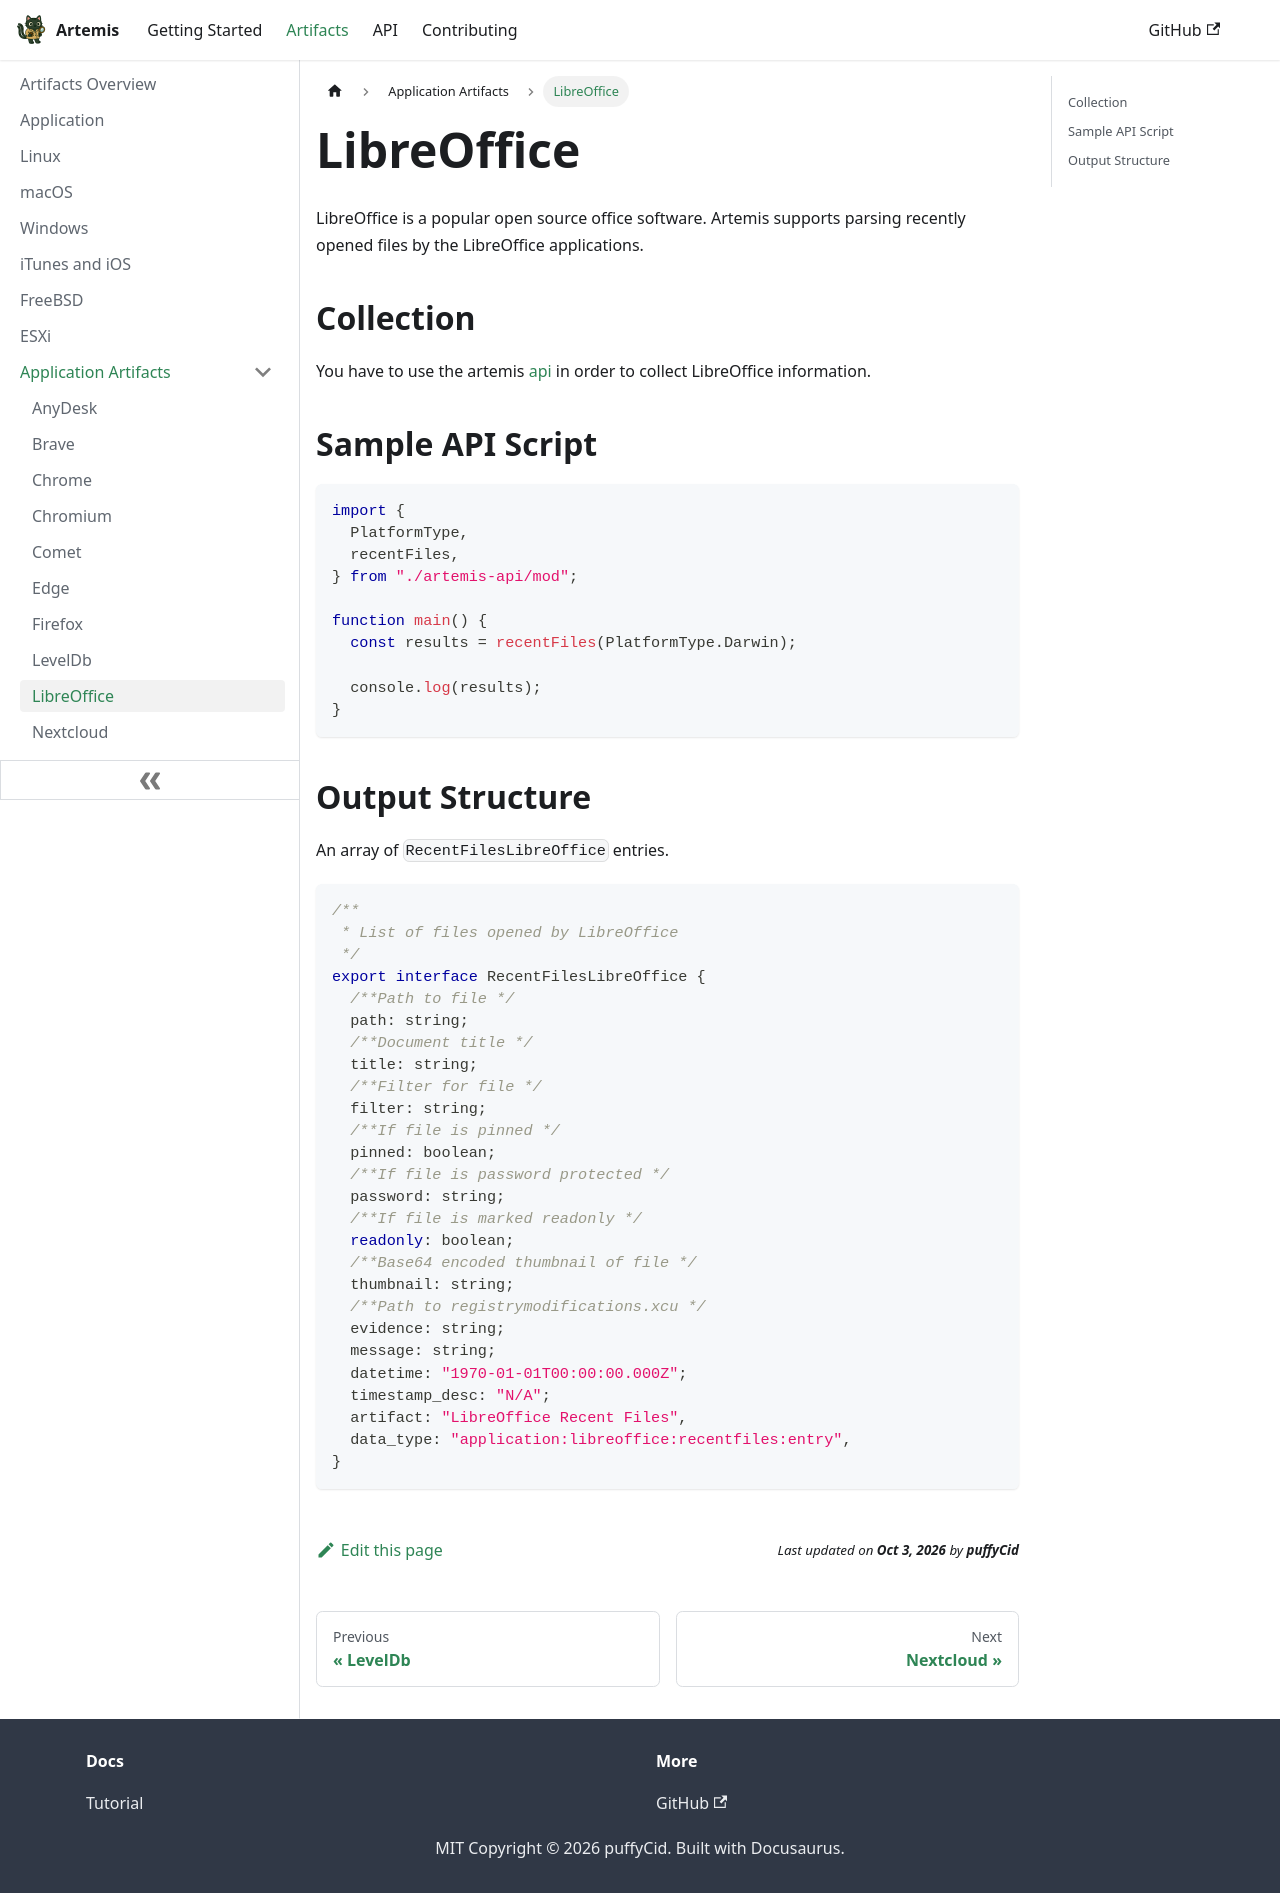

repository: puffyCid/artemis-api · page: docs/Artifacts/Application Artifacts/libreoffice.html · generator: docusaurus

---
description: Open source Office application
keywords:
  - office software
---

# LibreOffice

LibreOffice is a popular open source office software. Artemis supports parsing
recently opened files by the LibreOffice applications.

## Collection

You have to use the artemis [api](../../API/overview.md) in order to collect
LibreOffice information.

## Sample API Script

```typescript
import {
  PlatformType,
  recentFiles,
} from "./artemis-api/mod";

function main() {
  const results = recentFiles(PlatformType.Darwin);

  console.log(results);
}
```

## Output Structure

An array of `RecentFilesLibreOffice` entries.

```typescript
/**
 * List of files opened by LibreOffice
 */
export interface RecentFilesLibreOffice {
  /**Path to file */
  path: string;
  /**Document title */
  title: string;
  /**Filter for file */
  filter: string;
  /**If file is pinned */
  pinned: boolean;
  /**If file is password protected */
  password: string;
  /**If file is marked readonly */
  readonly: boolean;
  /**Base64 encoded thumbnail of file */
  thumbnail: string;
  /**Path to registrymodifications.xcu */
  evidence: string;
  message: string;
  datetime: "1970-01-01T00:00:00.000Z";
  timestamp_desc: "N/A";
  artifact: "LibreOffice Recent Files",
  data_type: "application:libreoffice:recentfiles:entry",
}
```
